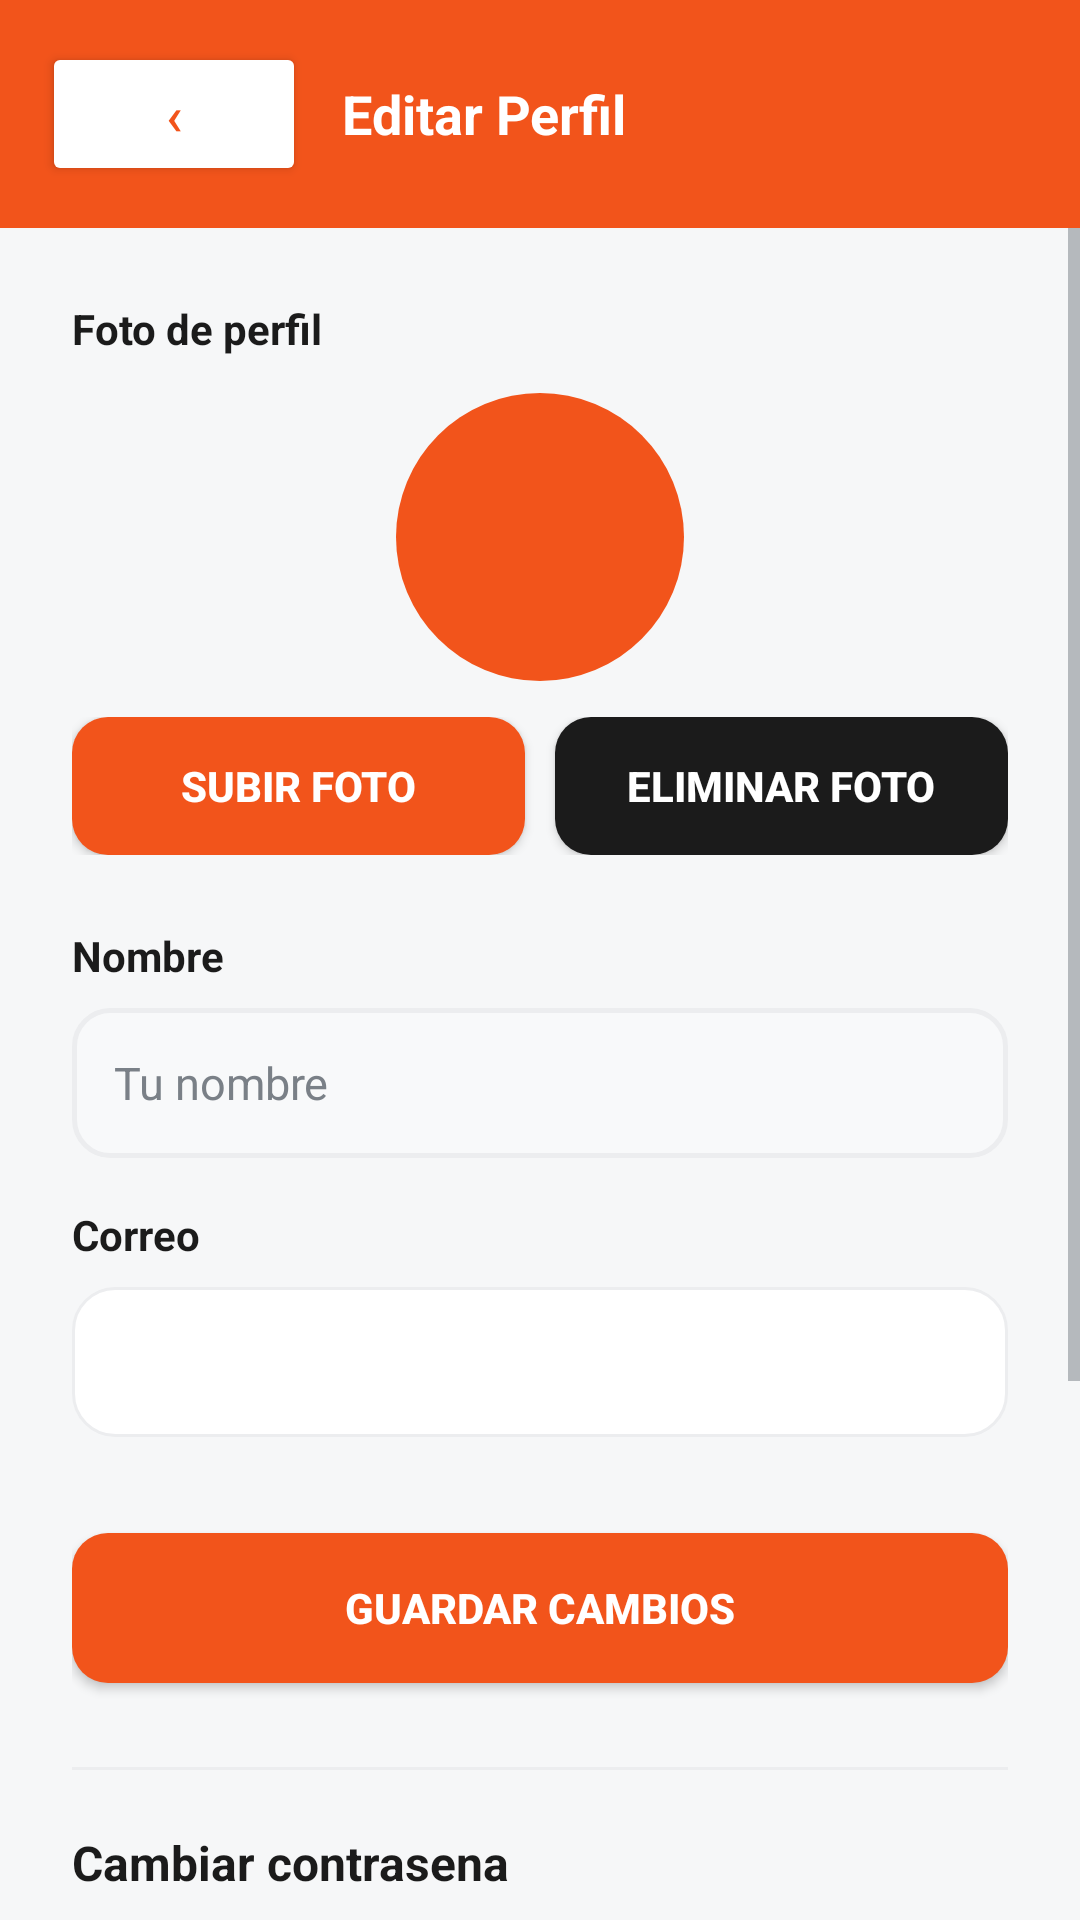

Produce the Android XML layout that renders to this screen, including the resource entries it uses.
<!-- AndroidManifest.xml: application theme Theme.RecetasLID -->
<!-- res/layout/activity_editar_perfil.xml -->
<?xml version="1.0" encoding="utf-8"?>
<LinearLayout xmlns:android="http://schemas.android.com/apk/res/android"
    android:layout_width="match_parent"
    android:layout_height="match_parent"
    android:orientation="vertical"
    android:background="@color/gris_claro">

    <LinearLayout
        android:layout_width="match_parent"
        android:layout_height="wrap_content"
        android:orientation="horizontal"
        android:background="@color/naranja"
        android:padding="14dp"
        android:gravity="center_vertical">

        <Button
            android:id="@+id/btnVolver"
            android:layout_width="wrap_content"
            android:layout_height="wrap_content"
            android:text="‹"
            android:textColor="@color/naranja"
            android:backgroundTint="@color/blanco"
            android:textSize="18sp"
            android:paddingStart="14dp"
            android:paddingEnd="14dp" />

        <TextView
            android:layout_width="0dp"
            android:layout_height="wrap_content"
            android:layout_weight="1"
            android:text="Editar Perfil"
            android:textColor="@color/blanco"
            android:textSize="18sp"
            android:textStyle="bold"
            android:layout_marginStart="12dp" />
    </LinearLayout>

    <ScrollView
        android:layout_width="match_parent"
        android:layout_height="0dp"
        android:layout_weight="1"
        android:fillViewport="true">

    <LinearLayout
        android:layout_width="match_parent"
        android:layout_height="wrap_content"
        android:orientation="vertical"
        android:padding="24dp">

        <TextView
            android:layout_width="wrap_content"
            android:layout_height="wrap_content"
            android:text="Foto de perfil"
            android:textColor="@color/texto_principal"
            android:textSize="14sp"
            android:textStyle="bold"
            android:layout_marginBottom="12dp" />

        <FrameLayout
            android:layout_width="96dp"
            android:layout_height="96dp"
            android:layout_gravity="center_horizontal"
            android:layout_marginBottom="12dp">

            <TextView
                android:id="@+id/txtInicialPerfil"
                android:layout_width="match_parent"
                android:layout_height="match_parent"
                android:background="@drawable/bg_avatar"
                android:gravity="center"
                android:textColor="@color/blanco"
                android:textSize="36sp"
                android:textStyle="bold" />

            <ImageView
                android:id="@+id/imgFotoPerfil"
                android:layout_width="match_parent"
                android:layout_height="match_parent"
                android:background="@drawable/bg_avatar"
                android:scaleType="centerCrop"
                android:visibility="gone"
                android:contentDescription="Foto de perfil actual" />
        </FrameLayout>

        <LinearLayout
            android:layout_width="match_parent"
            android:layout_height="wrap_content"
            android:orientation="horizontal"
            android:layout_marginBottom="24dp">

            <Button
                android:id="@+id/btnSubirFoto"
                android:layout_width="0dp"
                android:layout_height="46dp"
                android:layout_weight="1"
                android:background="@drawable/bg_boton"
                android:text="Subir foto"
                android:textColor="@color/blanco"
                android:textStyle="bold" />

            <Button
                android:id="@+id/btnEliminarFoto"
                android:layout_width="0dp"
                android:layout_height="46dp"
                android:layout_weight="1"
                android:layout_marginStart="10dp"
                android:background="@drawable/bg_boton_oscuro"
                android:text="Eliminar foto"
                android:textColor="@color/blanco"
                android:textStyle="bold" />
        </LinearLayout>

        <TextView
            android:layout_width="wrap_content"
            android:layout_height="wrap_content"
            android:text="Nombre"
            android:textColor="@color/texto_principal"
            android:textSize="14sp"
            android:textStyle="bold"
            android:layout_marginBottom="8dp" />

        <EditText
                android:textColorHint="@color/texto_secundario"
            android:id="@+id/edtNombre"
            android:layout_width="match_parent"
            android:layout_height="50dp"
            android:background="@drawable/bg_campo"
            android:hint="Tu nombre"
            android:inputType="textPersonName"
            android:padding="14dp"
            android:textColor="@color/texto_principal"
            android:textSize="15sp"
            android:layout_marginBottom="16dp" />

        <TextView
            android:layout_width="wrap_content"
            android:layout_height="wrap_content"
            android:text="Correo"
            android:textColor="@color/texto_principal"
            android:textSize="14sp"
            android:textStyle="bold"
            android:layout_marginBottom="8dp" />

        <TextView
            android:id="@+id/txtCorreo"
            android:layout_width="match_parent"
            android:layout_height="50dp"
            android:background="@drawable/bg_tarjeta"
            android:padding="14dp"
            android:textColor="@color/gris"
            android:textSize="15sp"
            android:gravity="center_vertical"
            android:layout_marginBottom="32dp" />

        <Button
            android:id="@+id/btnGuardar"
            android:layout_width="match_parent"
            android:layout_height="50dp"
            android:background="@drawable/bg_boton"
            android:text="Guardar cambios"
            android:textColor="@color/blanco"
            android:textStyle="bold" />

        
        <View
            android:layout_width="match_parent"
            android:layout_height="1dp"
            android:background="@color/linea"
            android:layout_marginTop="28dp"
            android:layout_marginBottom="20dp" />

        <TextView
            android:layout_width="wrap_content"
            android:layout_height="wrap_content"
            android:text="Cambiar contrasena"
            android:textColor="@color/texto_principal"
            android:textSize="16sp"
            android:textStyle="bold"
            android:layout_marginBottom="12dp" />

        <EditText
                android:textColorHint="@color/texto_secundario"
                android:textColor="@color/texto_principal"
            android:id="@+id/edtClaveActual"
            android:layout_width="match_parent"
            android:layout_height="50dp"
            android:background="@drawable/bg_campo"
            android:hint="Contrasena actual"
            android:inputType="textPassword"
            android:paddingStart="14dp"
            android:paddingEnd="14dp"
            android:layout_marginBottom="10dp" />

        <EditText
                android:textColorHint="@color/texto_secundario"
                android:textColor="@color/texto_principal"
            android:id="@+id/edtClaveNueva"
            android:layout_width="match_parent"
            android:layout_height="50dp"
            android:background="@drawable/bg_campo"
            android:hint="Nueva contrasena (minimo 6 caracteres)"
            android:inputType="textPassword"
            android:paddingStart="14dp"
            android:paddingEnd="14dp"
            android:layout_marginBottom="10dp" />

        <EditText
                android:textColorHint="@color/texto_secundario"
                android:textColor="@color/texto_principal"
            android:id="@+id/edtClaveConfirmar"
            android:layout_width="match_parent"
            android:layout_height="50dp"
            android:background="@drawable/bg_campo"
            android:hint="Confirmar nueva contrasena"
            android:inputType="textPassword"
            android:paddingStart="14dp"
            android:paddingEnd="14dp"
            android:layout_marginBottom="16dp" />

        <Button
            android:id="@+id/btnCambiarClave"
            android:layout_width="match_parent"
            android:layout_height="50dp"
            android:background="@drawable/bg_boton_oscuro"
            android:text="Actualizar contrasena"
            android:textColor="@color/blanco"
            android:textStyle="bold" />
    </LinearLayout>
    </ScrollView>
</LinearLayout>
<!-- resources referenced by this layout -->
<resources>
  <color name="blanco">#FFFFFF</color>
  <color name="gris">#7A8087</color>
  <color name="gris_claro">#F6F7F8</color>
  <color name="linea">#ECEDEF</color>
  <color name="naranja">#F2541B</color>
  <color name="texto_principal">#1B1B1B</color>
  <color name="texto_secundario">#7A8087</color>
  <!-- drawable bg_avatar (drawable) -->
  <?xml version="1.0" encoding="utf-8"?>
  <shape xmlns:android="http://schemas.android.com/apk/res/android"
      android:shape="oval">
      <solid android:color="@color/naranja" />
  </shape>
  <!-- drawable bg_boton (drawable) -->
  <?xml version="1.0" encoding="utf-8"?>
  <shape xmlns:android="http://schemas.android.com/apk/res/android" android:shape="rectangle">
      <solid android:color="@color/naranja" />
      <corners android:radius="12dp" />
  </shape>
  <!-- drawable bg_boton_oscuro (drawable) -->
  <?xml version="1.0" encoding="utf-8"?>
  <shape xmlns:android="http://schemas.android.com/apk/res/android" android:shape="rectangle">
      <solid android:color="@color/barra_admin" />
      <corners android:radius="12dp" />
  </shape>
  <!-- drawable bg_campo (drawable) -->
  <?xml version="1.0" encoding="utf-8"?>
  <selector xmlns:android="http://schemas.android.com/apk/res/android">
      <item android:state_focused="true" android:drawable="@drawable/bg_campo_focused" />
      <item android:drawable="@drawable/bg_campo_normal" />
  </selector>
  <!-- drawable bg_tarjeta (drawable) -->
  <?xml version="1.0" encoding="utf-8"?>
  <shape xmlns:android="http://schemas.android.com/apk/res/android" android:shape="rectangle">
      <solid android:color="@color/superficie" />
      <corners android:radius="14dp" />
      <stroke android:width="1dp" android:color="@color/linea" />
  </shape>
  <style name="Theme.RecetasLID" parent="Theme.MaterialComponents.DayNight.NoActionBar">
          <item name="colorPrimary">@color/naranja</item>
          <item name="colorPrimaryVariant">@color/naranja_oscuro</item>
          <item name="colorOnPrimary">@color/blanco</item>
          <item name="colorSecondary">@color/naranja</item>
          <item name="colorOnSecondary">@color/blanco</item>
          <item name="android:statusBarColor">@color/naranja_oscuro</item>
          <item name="android:windowBackground">@color/fondo_pantalla</item>
          <item name="android:textColorPrimary">@color/texto_principal</item>
          <item name="android:textColorSecondary">@color/texto_secundario</item>
          <item name="android:textColorHint">@color/texto_secundario</item>
          <item name="android:editTextColor">@color/texto_principal</item>
      </style>
  <color name="barra_admin">#1B1B1B</color>
  <!-- drawable bg_campo_focused (drawable) -->
  <?xml version="1.0" encoding="utf-8"?>
  <shape xmlns:android="http://schemas.android.com/apk/res/android" android:shape="rectangle">
      <solid android:color="@color/superficie" />
      <corners android:radius="12dp" />
      <stroke android:width="2dp" android:color="@color/naranja" />
  </shape>
  <!-- drawable bg_campo_normal (drawable) -->
  <?xml version="1.0" encoding="utf-8"?>
  <shape xmlns:android="http://schemas.android.com/apk/res/android" android:shape="rectangle">
      <solid android:color="@color/campo_fondo" />
      <corners android:radius="12dp" />
      <stroke android:width="1.5dp" android:color="@color/linea" />
  </shape>
  <color name="superficie">#FFFFFF</color>
  <color name="naranja_oscuro">#C8410F</color>
  <color name="fondo_pantalla">#F6F7F8</color>
  <color name="campo_fondo">#F8F9FA</color>
</resources>
